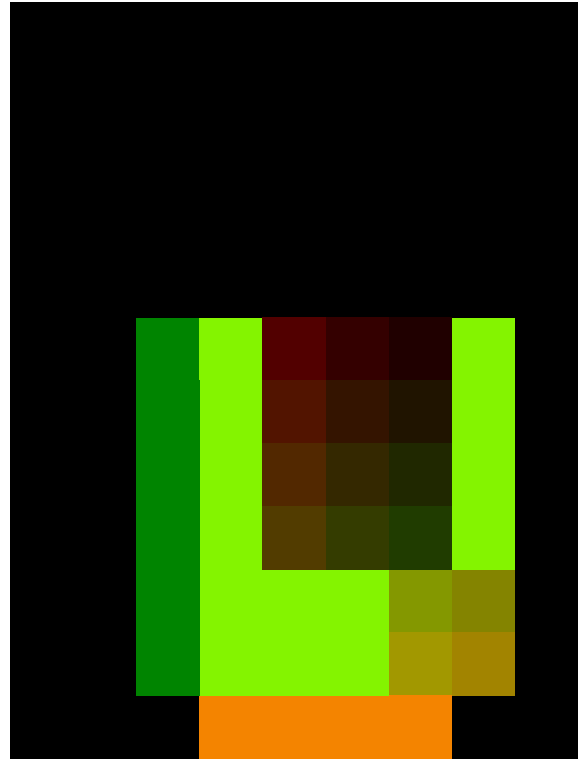

Source data for this figure (header and first rows):
0000, 0000, 0000, 0000, 0000, 0000, 0000, 0000, 0000
0000, 0000, 0000, 0000, 0000, 0000, 0000, 0000, 0000
0000, 0000, 0000, 0000, 0000, 0000, 0000, 0000, 0000
0000, 0000, 0000, 0000, 0000, 0000, 0000, 0000, 0000
0000, 0000, 0000, 0000, 0000, 0000, 0000, 0000, 0000
0000, 0000, 0090, 9050, 8500, 8200, 8000, 9050, 0000
0000, 0000, 0090, 9050, 8502, 8202, 8002, 9050, 0000
0000, 0000, 0090, 9050, 8504, 8204, 8004, 9050, 0000
0000, 0000, 0090, 9050, 8506, 8206, 8006, 9050, 0000
0000, 0000, 0090, 9050, 9050, 9050, 9092, 9090, 0000
0000, 0000, 0090, 9050, 9050, 9050, 9392, 9390, 0000
0000, 0000, 0000, 5090, 5090, 5090, 5090, 0000, 0000
